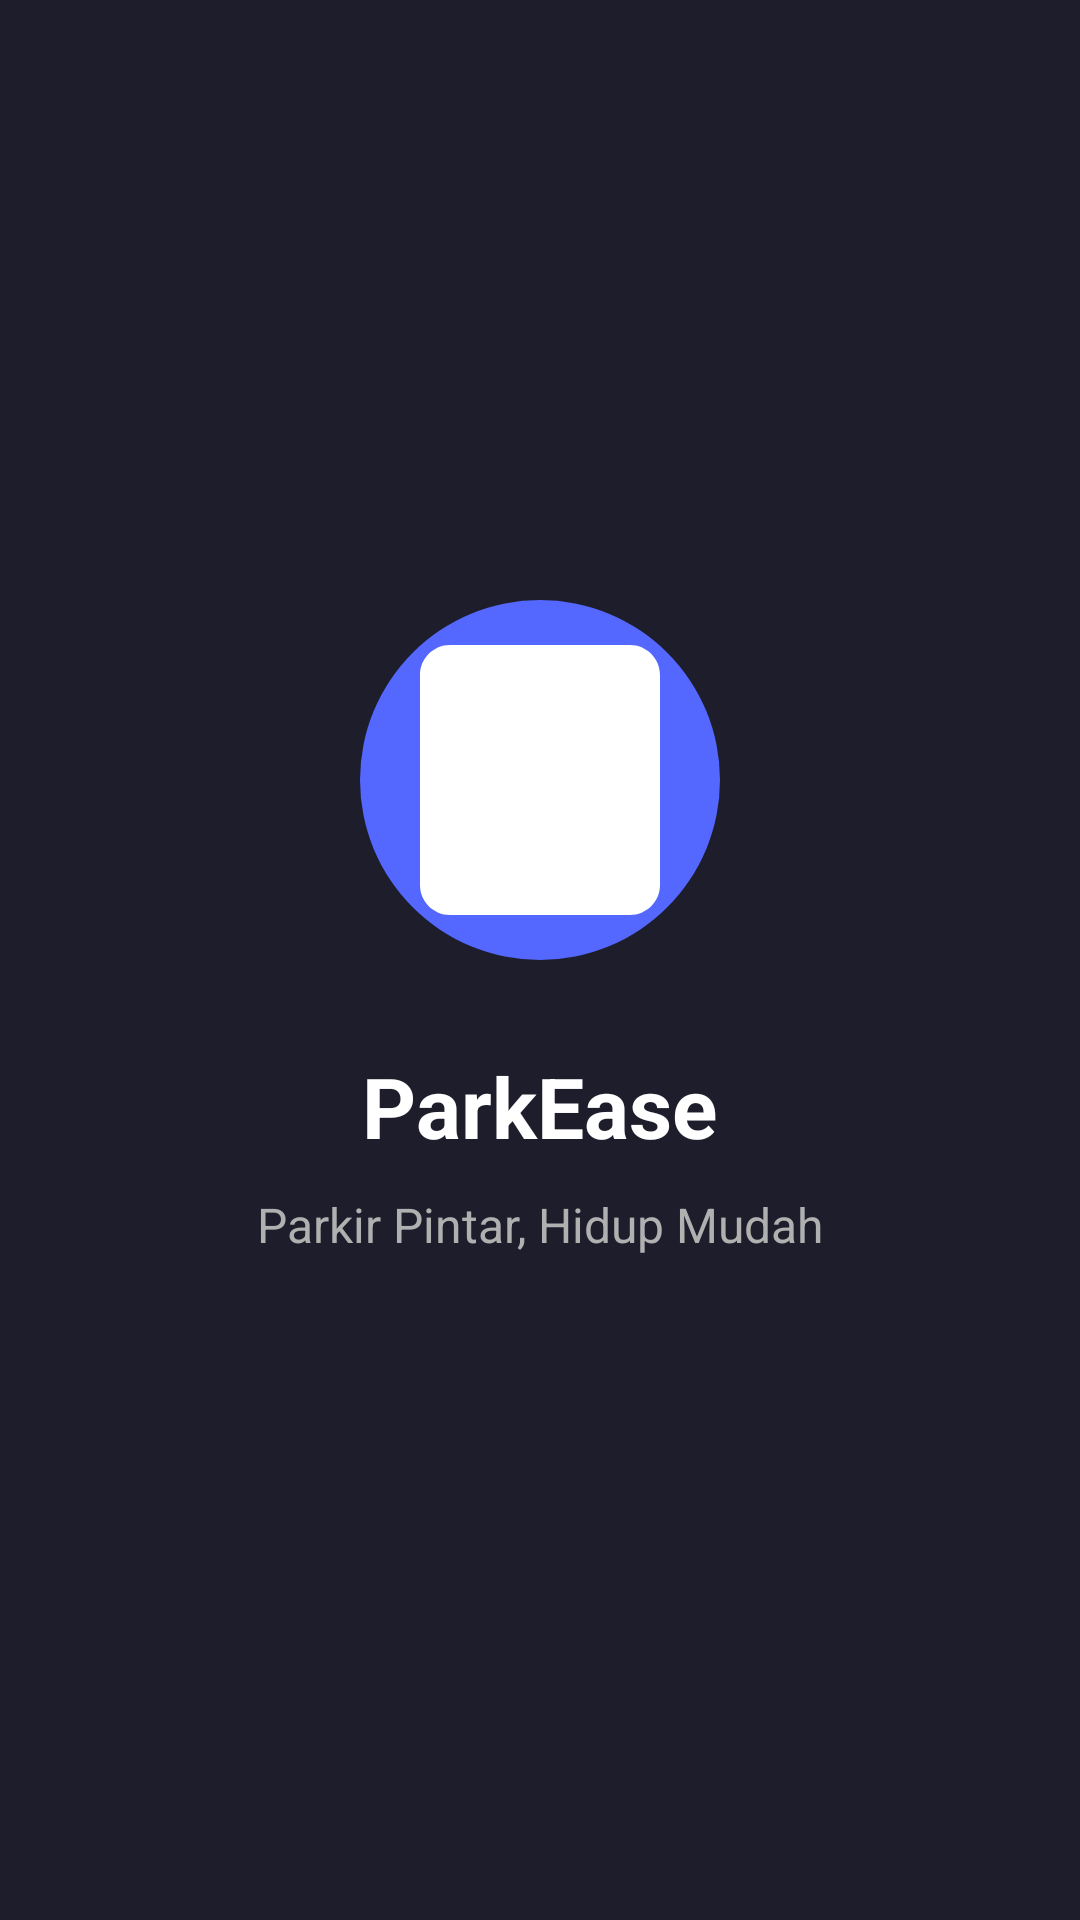

Produce the Android XML layout that renders to this screen, including the resource entries it uses.
<!-- AndroidManifest.xml: activity theme Theme.AppCompat.NoActionBar -->
<!-- res/layout/activity_main.xml -->
<?xml version="1.0" encoding="utf-8"?>
<RelativeLayout
    xmlns:android="http://schemas.android.com/apk/res/android"
    android:id="@+id/main"
    android:layout_width="match_parent"
    android:layout_height="match_parent"
    android:background="#1D1D2C">

    
    <ImageView
        android:id="@+id/logoImage"
        android:layout_width="120dp"
        android:layout_height="120dp"
        android:layout_centerHorizontal="true"
        android:layout_marginTop="200dp"
        android:src="@drawable/ic_parking_logo"
        android:background="@drawable/circle_background" />

    
    <TextView
        android:id="@+id/titleText"
        android:layout_width="wrap_content"
        android:layout_height="wrap_content"
        android:layout_centerHorizontal="true"
        android:layout_below="@id/logoImage"
        android:layout_marginTop="30dp"
        android:text="ParkEase"
        android:textColor="#FFFFFF"
        android:textSize="28sp"
        android:textStyle="bold" />

    
    <TextView
        android:layout_width="wrap_content"
        android:layout_height="wrap_content"
        android:layout_centerHorizontal="true"
        android:layout_below="@id/titleText"
        android:layout_marginTop="10dp"
        android:text="Parkir Pintar, Hidup Mudah"
        android:textColor="#B0B0B0"
        android:textSize="16sp" />

    
    <ProgressBar
        android:layout_width="wrap_content"
        android:layout_height="wrap_content"
        android:layout_centerHorizontal="true"
        android:layout_alignParentBottom="true"
        android:layout_marginBottom="80dp"
        android:indeterminateTint="#5468FF" />

</RelativeLayout>
<!-- resources referenced by this layout -->
<resources>
  <!-- drawable circle_background (drawable) -->
  <?xml version="1.0" encoding="utf-8"?>
  <shape xmlns:android="http://schemas.android.com/apk/res/android"
      android:shape="oval">
      <solid android:color="#5468FF" />
  </shape>
  <!-- drawable ic_parking_logo: jpg bitmap (drawable, 47451 bytes) -->
</resources>
